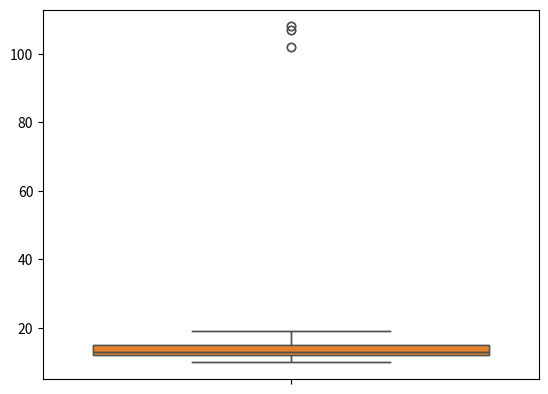

Write Python code to recreate this figure.
import numpy as np
import seaborn as sns
import matplotlib.pyplot as plt

dataset=[11,10,12,14,12,15,14,13,15,102,12.14,17,19,107,10,13,12,14,12,108,12,11,14,13,15,10,15,12,10,14,13,15,10]
outliers = []


# 1st Method(using z-score)
def detect_out(data):
    threshold = 3
    mean = np.mean(data)
    std = np.std(data)

    for i in data:
        z_score = (i - mean) / std
        if np.abs(z_score) > threshold:
            outliers.append(i)
    return outliers

print(detect_out(dataset))

sns.boxplot(dataset)
plt.show()


# 2nd Method(using percentile)
dataset1 = sorted(dataset)
dataset1 = np.sort(dataset)
Q1, Q3 = np.percentile(dataset1, [25, 75])
IQR = Q3 - Q1
MinIQR = Q1 - 1.5 * IQR
MaxIQR = Q3 + 1.5 * IQR
for i in dataset1:
    if i > MaxIQR or i < MinIQR:
        outliers.append(i)
print(outliers)

sns.boxplot(dataset)
plt.show()
